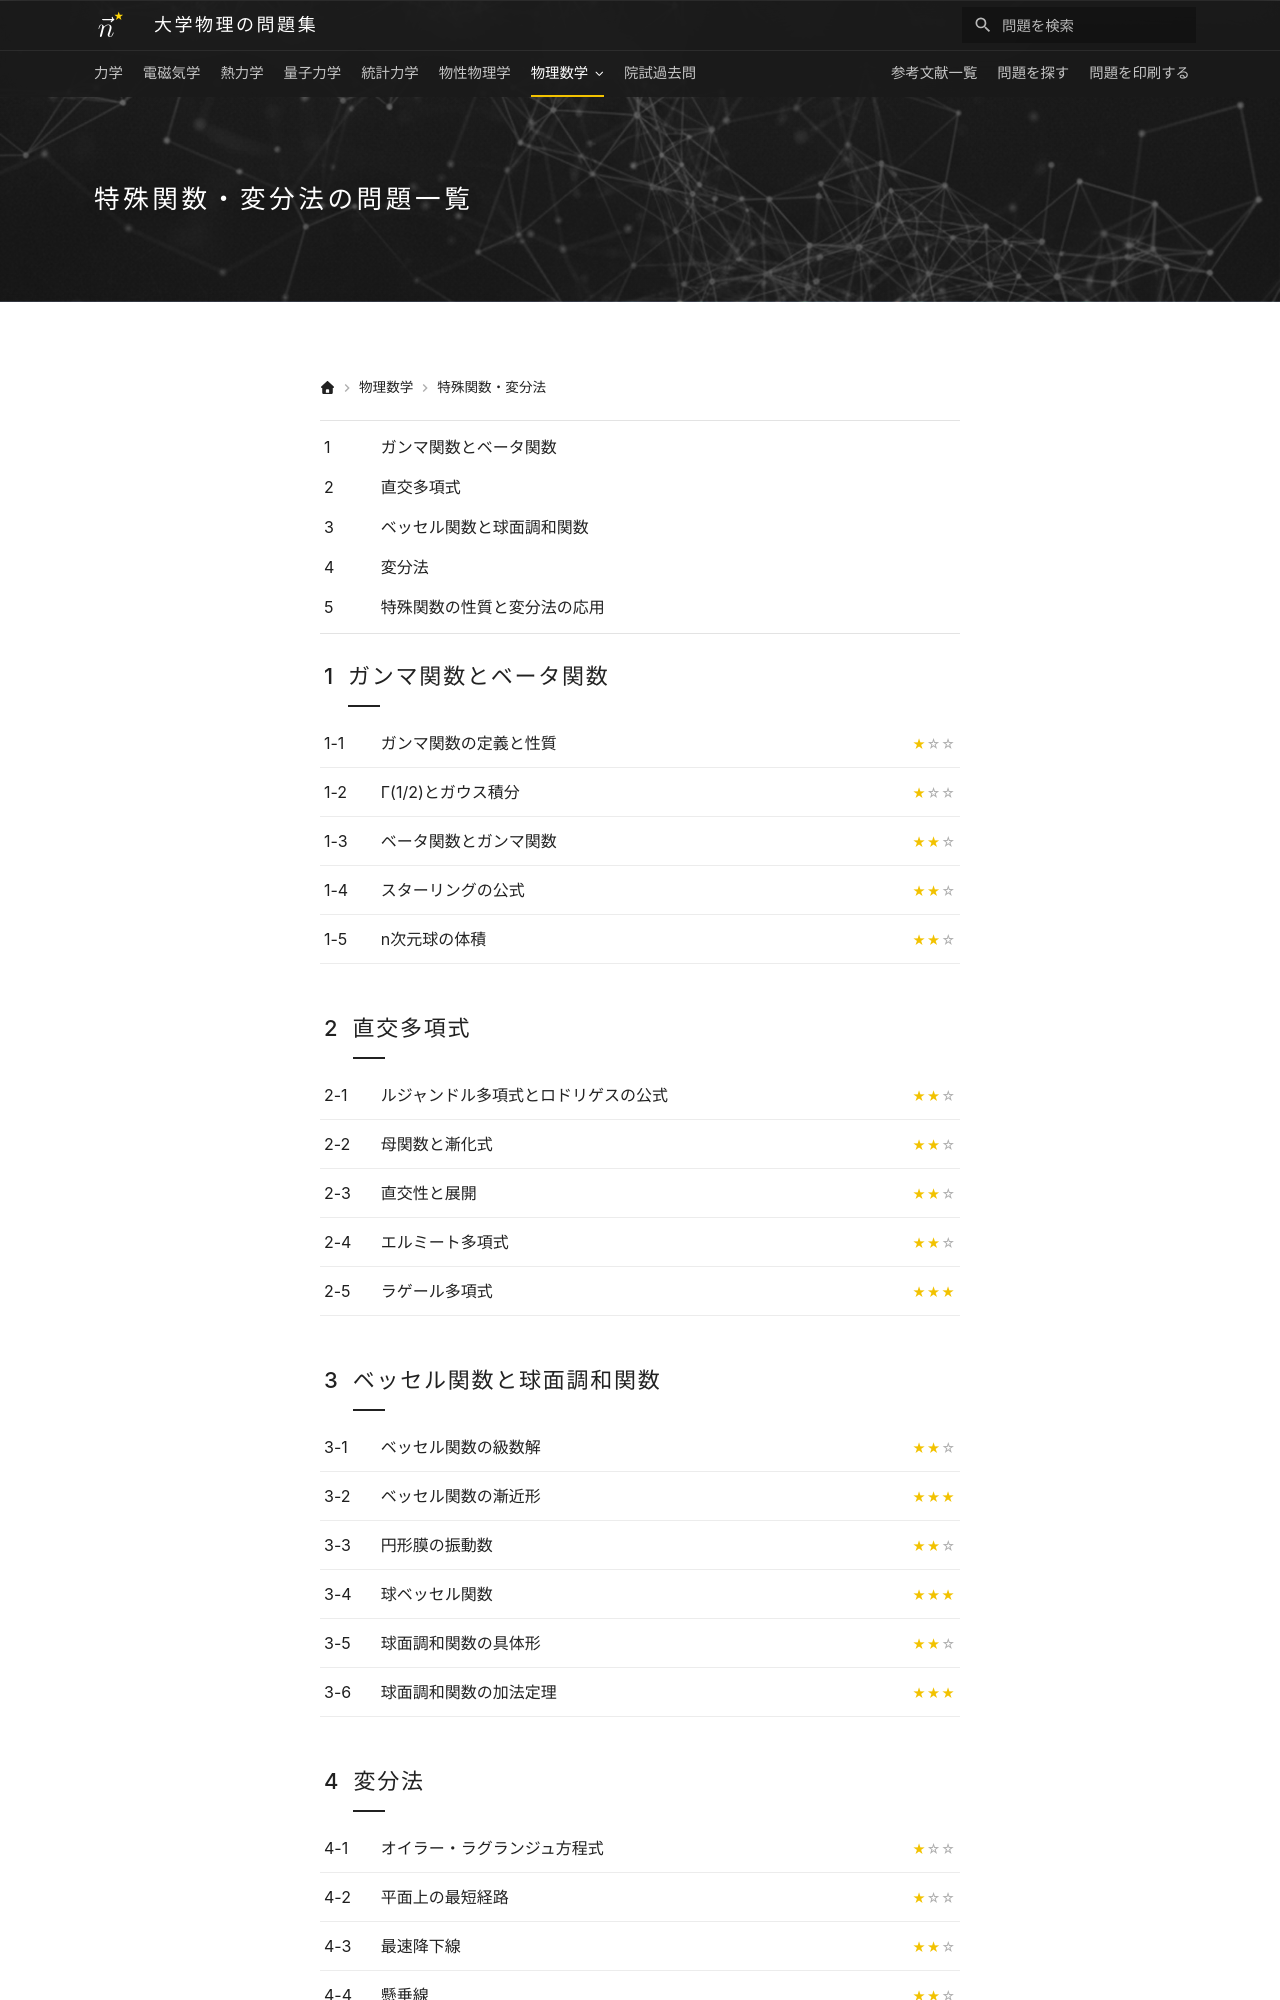

repository: Nanana-2/physics-site · page: 12special_functions/index.html · generator: mkdocs

---
title: 特殊関数・変分法の問題一覧
hero_image: assets/images/index.jpg
hide:
  - toc   # 本文が章の目次なので右のサイドバーは出さない（本文を中央に）
---

# 特殊関数・変分法の問題一覧

<div class="grid cards" markdown>

-   __1. ガンマ関数とベータ関数__

    ---

    * [ガンマ関数の定義と性質](01/01_010.md)
    * [Γ(1/2)とガウス積分](01/01_020.md)
    * [ベータ関数とガンマ関数](01/01_030.md)
    * [スターリングの公式](01/01_040.md)
    * [n次元球の体積](01/01_050.md)

-   __2. 直交多項式__

    ---

    * [ルジャンドル多項式とロドリゲスの公式](02/02_010.md)
    * [母関数と漸化式](02/02_020.md)
    * [直交性と展開](02/02_030.md)
    * [エルミート多項式](02/02_040.md)
    * [ラゲール多項式](02/02_050.md)

-   __3. ベッセル関数と球面調和関数__

    ---
